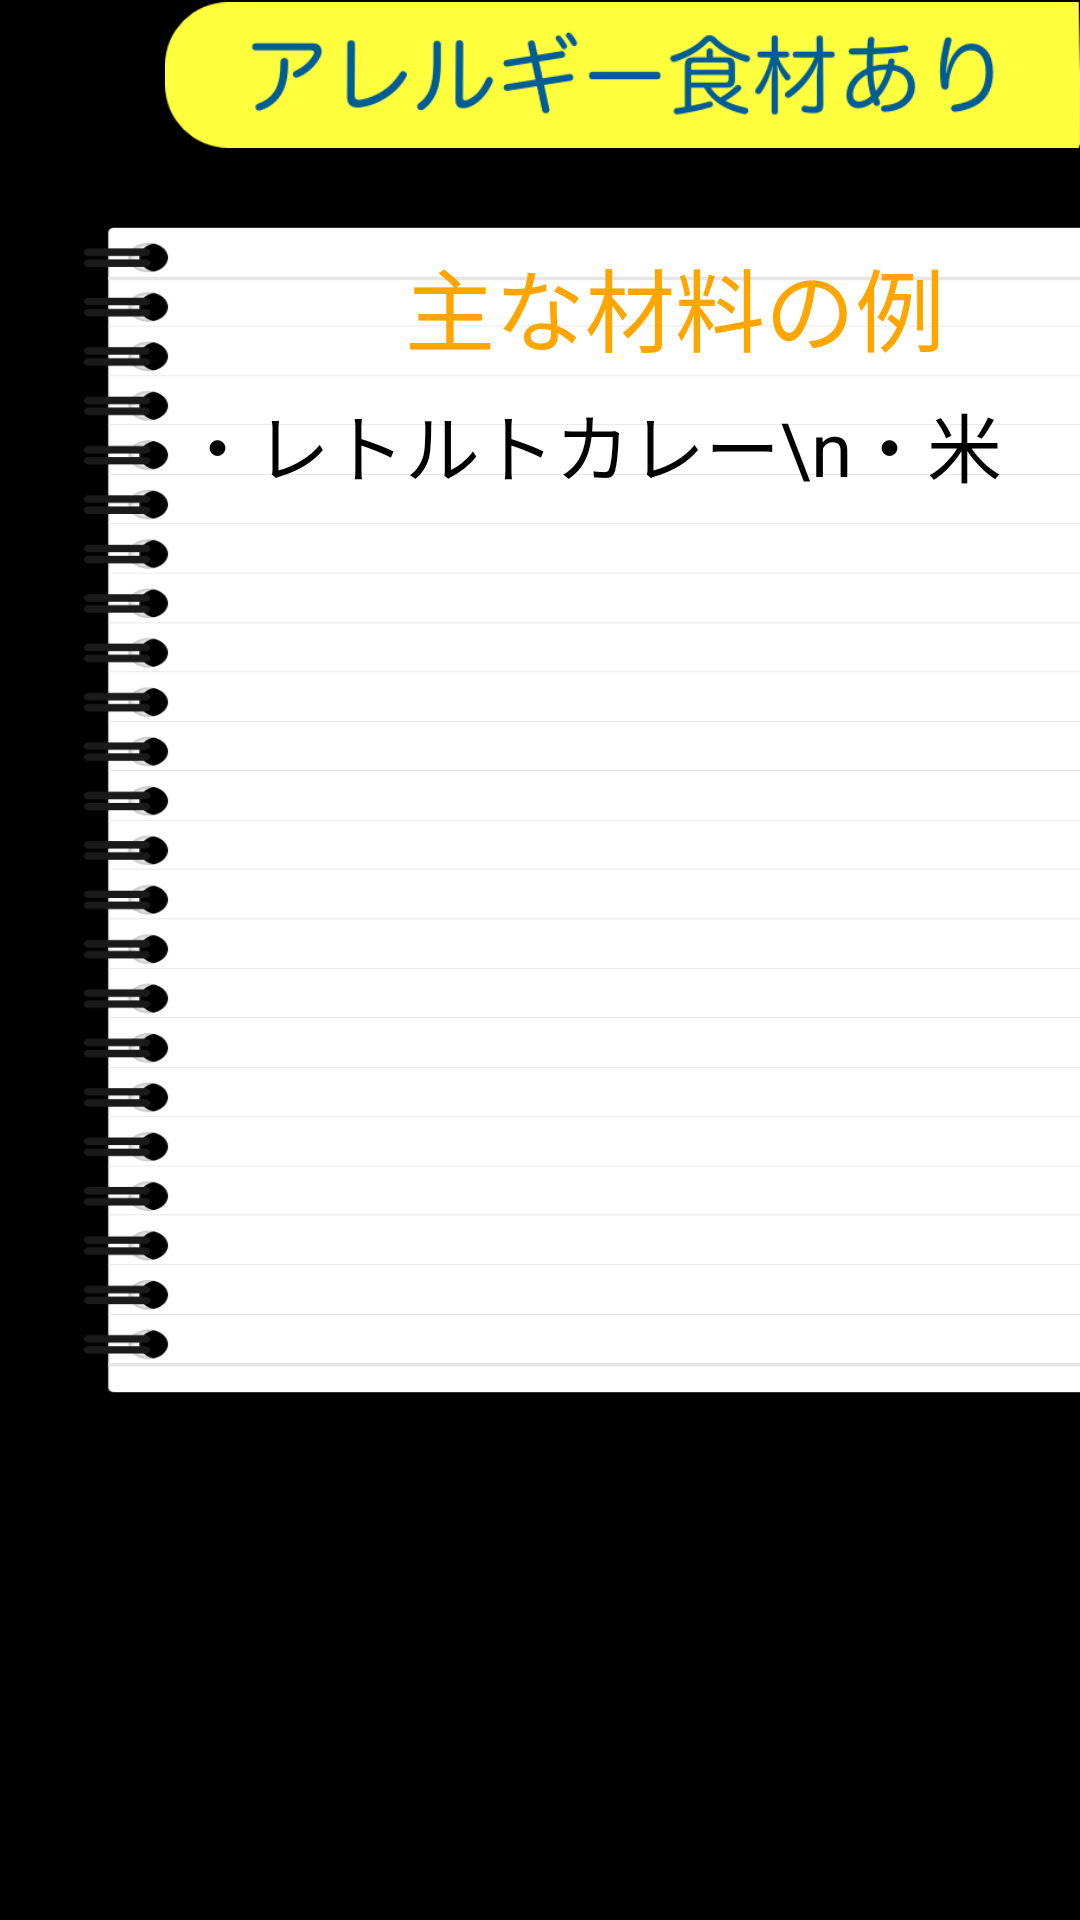

Produce the Android XML layout that renders to this screen, including the resource entries it uses.
<!-- AndroidManifest.xml: activity theme android:Theme.Black.NoTitleBar.Fullscreen -->
<!-- res/layout/fragment_recipe.xml -->
<FrameLayout xmlns:android="http://schemas.android.com/apk/res/android"
    xmlns:tools="http://schemas.android.com/tools"
    android:orientation="horizontal"
    android:layout_width="match_parent"
    android:layout_height="match_parent"
    tools:context="com.cookhat.cookbeauty.RecipeFragment">

    
    <TextView
        android:layout_width="fill_parent"
        android:layout_height="60dp"
        android:textSize="50dp"
        android:text="すごくお米がたべたい"
        android:textColor="@color/black"
        android:id="@+id/recipe_name"/>


    <ImageView
        android:id="@+id/ringnote"
        android:layout_width="400dp"
        android:layout_height="400dp"
        android:layout_marginLeft="20dp"
        android:layout_marginBottom="50dp"
        android:layout_marginRight="16dp"
        android:layout_marginTop="70dp"
        android:scaleType="fitXY"
        android:src="@drawable/ringnote"
        >


    </ImageView>

    <TextView
        android:layout_width="350dp"
        android:layout_height="340dp"
        android:layout_marginLeft="60dp"
        android:layout_marginBottom="50dp"
        android:layout_marginRight="16dp"
        android:layout_marginTop="130dp"
        android:textSize="25dp"
        android:text="・レトルトカレー\n・米"
        android:textColor="@color/black"
        android:id="@+id/ingredients"/>
    <TextView
        android:layout_width="wrap_content"
        android:layout_height="wrap_content"
        android:layout_marginLeft="135dp"
        android:layout_marginBottom="50dp"
        android:layout_marginRight="16dp"
        android:layout_marginTop="80dp"
        android:textSize="30dp"
        android:text="主な材料の例"
        android:textColor="@color/orange"
        />
    <ImageView
        android:layout_width="303dp"
        android:layout_height="90dp"
        android:scaleType="fitXY"

        android:layout_marginLeft="460dp"
        android:layout_marginBottom="30dp"
        android:layout_marginRight="86dp"
        android:layout_marginTop="100dp"

        android:src="@drawable/window_rate"
        />
    <TextView
        android:layout_width="fill_parent"
        android:layout_height="50dp"
        android:textSize="30dp"
        android:text="彼の反応"
        android:layout_marginLeft="450dp"
        android:layout_marginBottom="50dp"
        android:layout_marginRight="16dp"
        android:layout_marginTop="60dp"
        android:textColor="@color/skyblue"/>
    <RatingBar
        android:id="@+id/ratingBar"
        android:layout_width="wrap_content"
        android:layout_height="wrap_content"

        android:layout_marginTop="115dp"
        android:layout_marginLeft="470dp"
        android:layout_marginBottom="50dp"
        android:layout_marginRight="40dp"
        android:numStars="5"
        android:stepSize="1.0" />
    
    <ImageView
        android:id="@+id/memo_window"
        android:layout_width="450dp"
        android:layout_height="180dp"
        android:scaleType="fitXY"

        android:layout_marginLeft="450dp"
        android:layout_marginBottom="30dp"
        android:layout_marginRight="16dp"
        android:layout_marginTop="270dp"

        android:src="@drawable/window_memo"
        />
    <TextView
        android:id="@+id/memo_text"
        android:layout_width="430dp"
        android:layout_height="165dp"
        android:scaleType="fitXY"
        android:text="タップして入力してください"
        android:textSize="25dp"

        android:layout_marginLeft="468dp"
        android:layout_marginBottom="30dp"
        android:layout_marginRight="16dp"
        android:layout_marginTop="285dp" />

    <ImageView
        android:id="@+id/memo"
        android:layout_width="120dp"
        android:layout_height="60dp"
        android:scaleType="fitXY"

        android:layout_marginLeft="450dp"
        android:layout_marginBottom="30dp"
        android:layout_marginRight="16dp"
        android:layout_marginTop="210dp"

        android:src="@drawable/memo"

        />

    <ImageView
        android:id="@+id/allergy_view"
        android:layout_width="305dp"
        android:layout_height="50dp"
        android:gravity="right"
        android:src="@drawable/allergy"
        android:layout_gravity="right|top"
       />


</FrameLayout>
<!-- resources referenced by this layout -->
<resources>
  <color name="black">#FF000000</color>
  <color name="orange">#FFffa500</color>
  <color name="skyblue">#FF87ceeb</color>
  <!-- drawable allergy: png bitmap (drawable-hdpi, 18940 bytes) -->
  <!-- drawable memo: png bitmap (drawable-hdpi, 13678 bytes) -->
  <!-- drawable ringnote: png bitmap (drawable-hdpi, 54650 bytes) -->
  <!-- drawable window_memo: png bitmap (drawable-hdpi, 7536 bytes) -->
  <!-- drawable window_rate: png bitmap (drawable-hdpi, 6340 bytes) -->
</resources>
